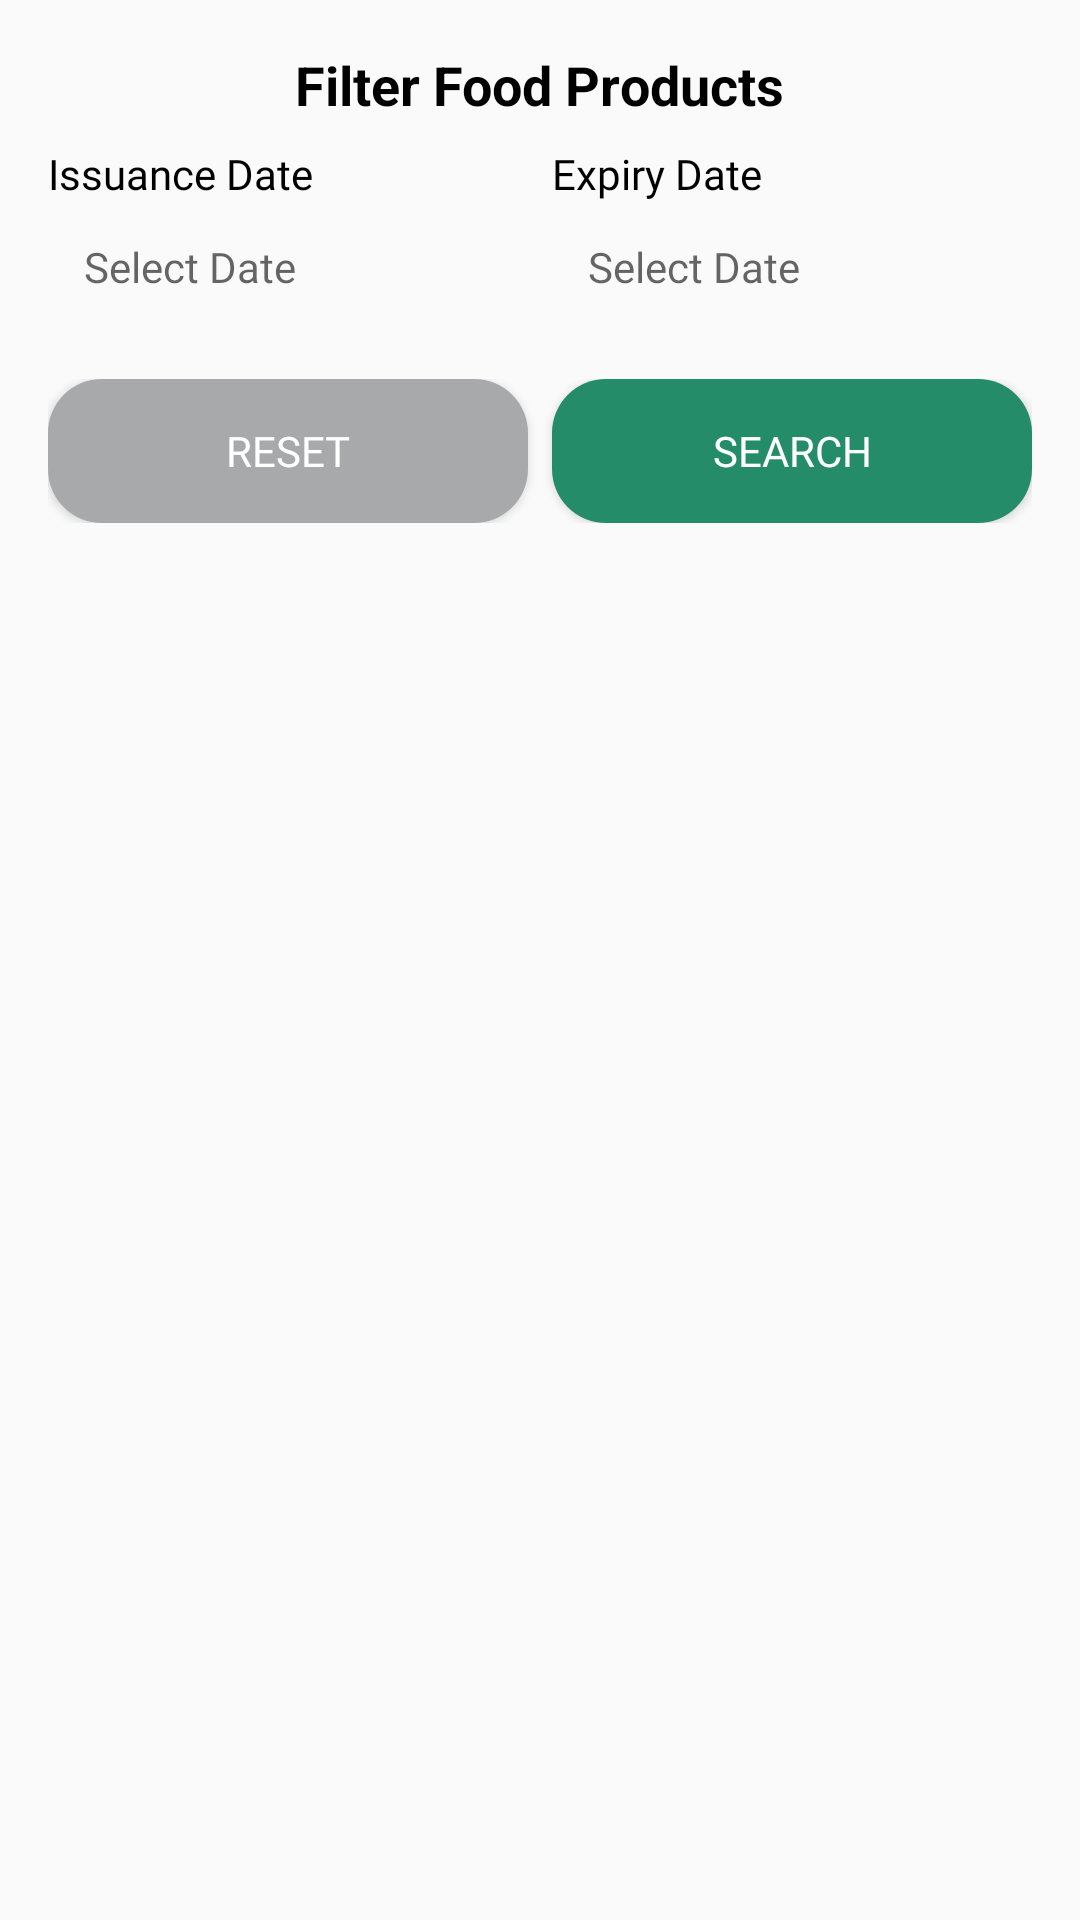

The Android layout XML behind this screen, and the referenced resources:
<!-- AndroidManifest.xml: application theme Theme.Koverify -->
<!-- res/layout/dialog_filter_food.xml -->
<?xml version="1.0" encoding="utf-8"?>
<ScrollView xmlns:android="http://schemas.android.com/apk/res/android"
    android:id="@+id/scrollView"
    android:layout_width="match_parent"
    android:layout_height="wrap_content">

    <LinearLayout
        android:id="@+id/filterDialogLayout"
        android:layout_width="match_parent"
        android:layout_height="wrap_content"
        android:orientation="vertical"
        android:padding="16dp">

        

        <TextView
            android:id="@+id/dialogTitle"
            android:layout_width="wrap_content"
            android:layout_height="wrap_content"
            android:layout_gravity="center_horizontal"
            android:paddingBottom="0dp"
            android:text="Filter Food Products"
            android:textColor="@color/black"
            android:textSize="18sp"
            android:textStyle="bold"

            />

        <LinearLayout
            android:layout_width="match_parent"
            android:layout_height="match_parent"
            android:layout_marginTop="8dp"
            android:orientation="horizontal">

            <LinearLayout
                android:layout_width="0dp"
                android:layout_height="wrap_content"
                android:layout_marginEnd="8dp"
                android:layout_weight="1"
                android:orientation="vertical">

                <TextView
                    android:layout_width="wrap_content"
                    android:layout_height="wrap_content"
                    android:fontFamily="@font/sfpro_text_bold"
                    android:text="Issuance Date"
                    android:textColor="@color/black" />

                <EditText
                    android:id="@+id/issuanceDateEditText"
                    android:layout_width="fill_parent"
                    android:layout_height="wrap_content"
                    android:background="@drawable/bordered"
                    android:clickable="true"
                    android:focusable="false"
                    android:fontFamily="@font/sfpro_text_semibold"
                    android:hint="Select Date"
                    android:padding="12dp"
                    android:textSize="14sp" />
            </LinearLayout>

            <LinearLayout
                android:layout_width="0dp"
                android:layout_height="wrap_content"
                android:layout_weight="1"
                android:orientation="vertical">

                <TextView
                    android:layout_width="wrap_content"
                    android:layout_height="wrap_content"
                    android:fontFamily="@font/sfpro_text_bold"
                    android:text="Expiry Date"
                    android:textColor="@color/black" />

                <EditText
                    android:id="@+id/expiryDateEditText"
                    android:layout_width="match_parent"
                    android:layout_height="wrap_content"
                    android:background="@drawable/bordered"
                    android:clickable="true"
                    android:focusable="false"
                    android:fontFamily="@font/sfpro_text_semibold"
                    android:hint="Select Date"
                    android:padding="12dp"
                    android:textSize="14sp" />
            </LinearLayout>
        </LinearLayout>

        <TextView
            android:id="@+id/drugTypeLabel"
            android:layout_width="wrap_content"
            android:layout_height="wrap_content"
            android:fontFamily="@font/sfpro_text_bold"
            android:textColor="@color/black"
            android:text="Food Type"
            android:visibility="gone" />

        <Spinner
            android:id="@+id/foodTypeSpinner"
            android:layout_width="match_parent"
            android:layout_height="wrap_content"
            android:background="@drawable/bordered"
            android:padding="12dp"
            android:visibility="gone" />

        <LinearLayout
            android:id="@+id/buttonLayout"
            android:layout_width="match_parent"
            android:layout_height="match_parent"
            android:gravity="end"
            android:orientation="horizontal"
            android:paddingTop="16dp">

            <Button
                android:id="@+id/resetButton"
                android:layout_width="0dp"
                android:layout_height="wrap_content"
                android:layout_marginRight="8dp"
                android:layout_weight="1"
                android:background="@drawable/button_cancel"
                android:fontFamily="@font/sfmono_bold"
                android:text="RESET"
                android:textColor="@color/white" />

            <Button
                android:id="@+id/applyButton"
                android:layout_width="0dp"
                android:layout_height="wrap_content"
                android:layout_weight="1"
                android:background="@drawable/button_confirm"
                android:fontFamily="@font/sfmono_bold"
                android:text="SEARCH"
                android:textColor="@color/white" />

        </LinearLayout>

        

        

        
        

        

    </LinearLayout>

</ScrollView>
<!-- resources referenced by this layout -->
<resources>
  <!-- drawable button_cancel (drawable) -->
  <?xml version="1.0" encoding="utf-8"?>
  <shape xmlns:android="http://schemas.android.com/apk/res/android">
      <gradient
          android:type="linear"
          android:angle="90"
          android:endColor="#A7A9AB"
          android:startColor="#A7A9AB" />
      <corners android:radius="18dp" />
  </shape>
  <!-- drawable button_confirm (drawable) -->
  <?xml version="1.0" encoding="utf-8"?>
  <shape xmlns:android="http://schemas.android.com/apk/res/android">
      <gradient
          android:type="linear"
          android:angle="90"
          android:endColor="#258C6A"
          android:startColor="#258C6A" />
      <corners android:radius="18dp" />
  </shape>
  <style name="Theme.Koverify" parent="Theme.AppCompat.Light.NoActionBar">
          
          <item name="colorPrimary">@color/purple_500</item>
          <item name="colorPrimaryVariant">@color/purple_700</item>
          <item name="colorOnPrimary">@color/white</item>
          
          <item name="colorSecondary">@color/teal_200</item>
          <item name="colorSecondaryVariant">@color/teal_700</item>
          <item name="colorOnSecondary">@color/black</item>
          
          <item name="android:statusBarColor">?attr/colorPrimaryVariant</item>
          
      </style>
  <!-- not gathered from this repository: default colours our renderer supplied (Android Studio template values) -->
  <color name="purple_500">#FF6200EE</color>
  <color name="purple_700">#FF3700B3</color>
  <color name="teal_200">#FF03DAC5</color>
  <color name="teal_700">#FF018786</color>
  <color name="black">#FF000000</color>
  <color name="white">#FFFFFFFF</color>
</resources>
